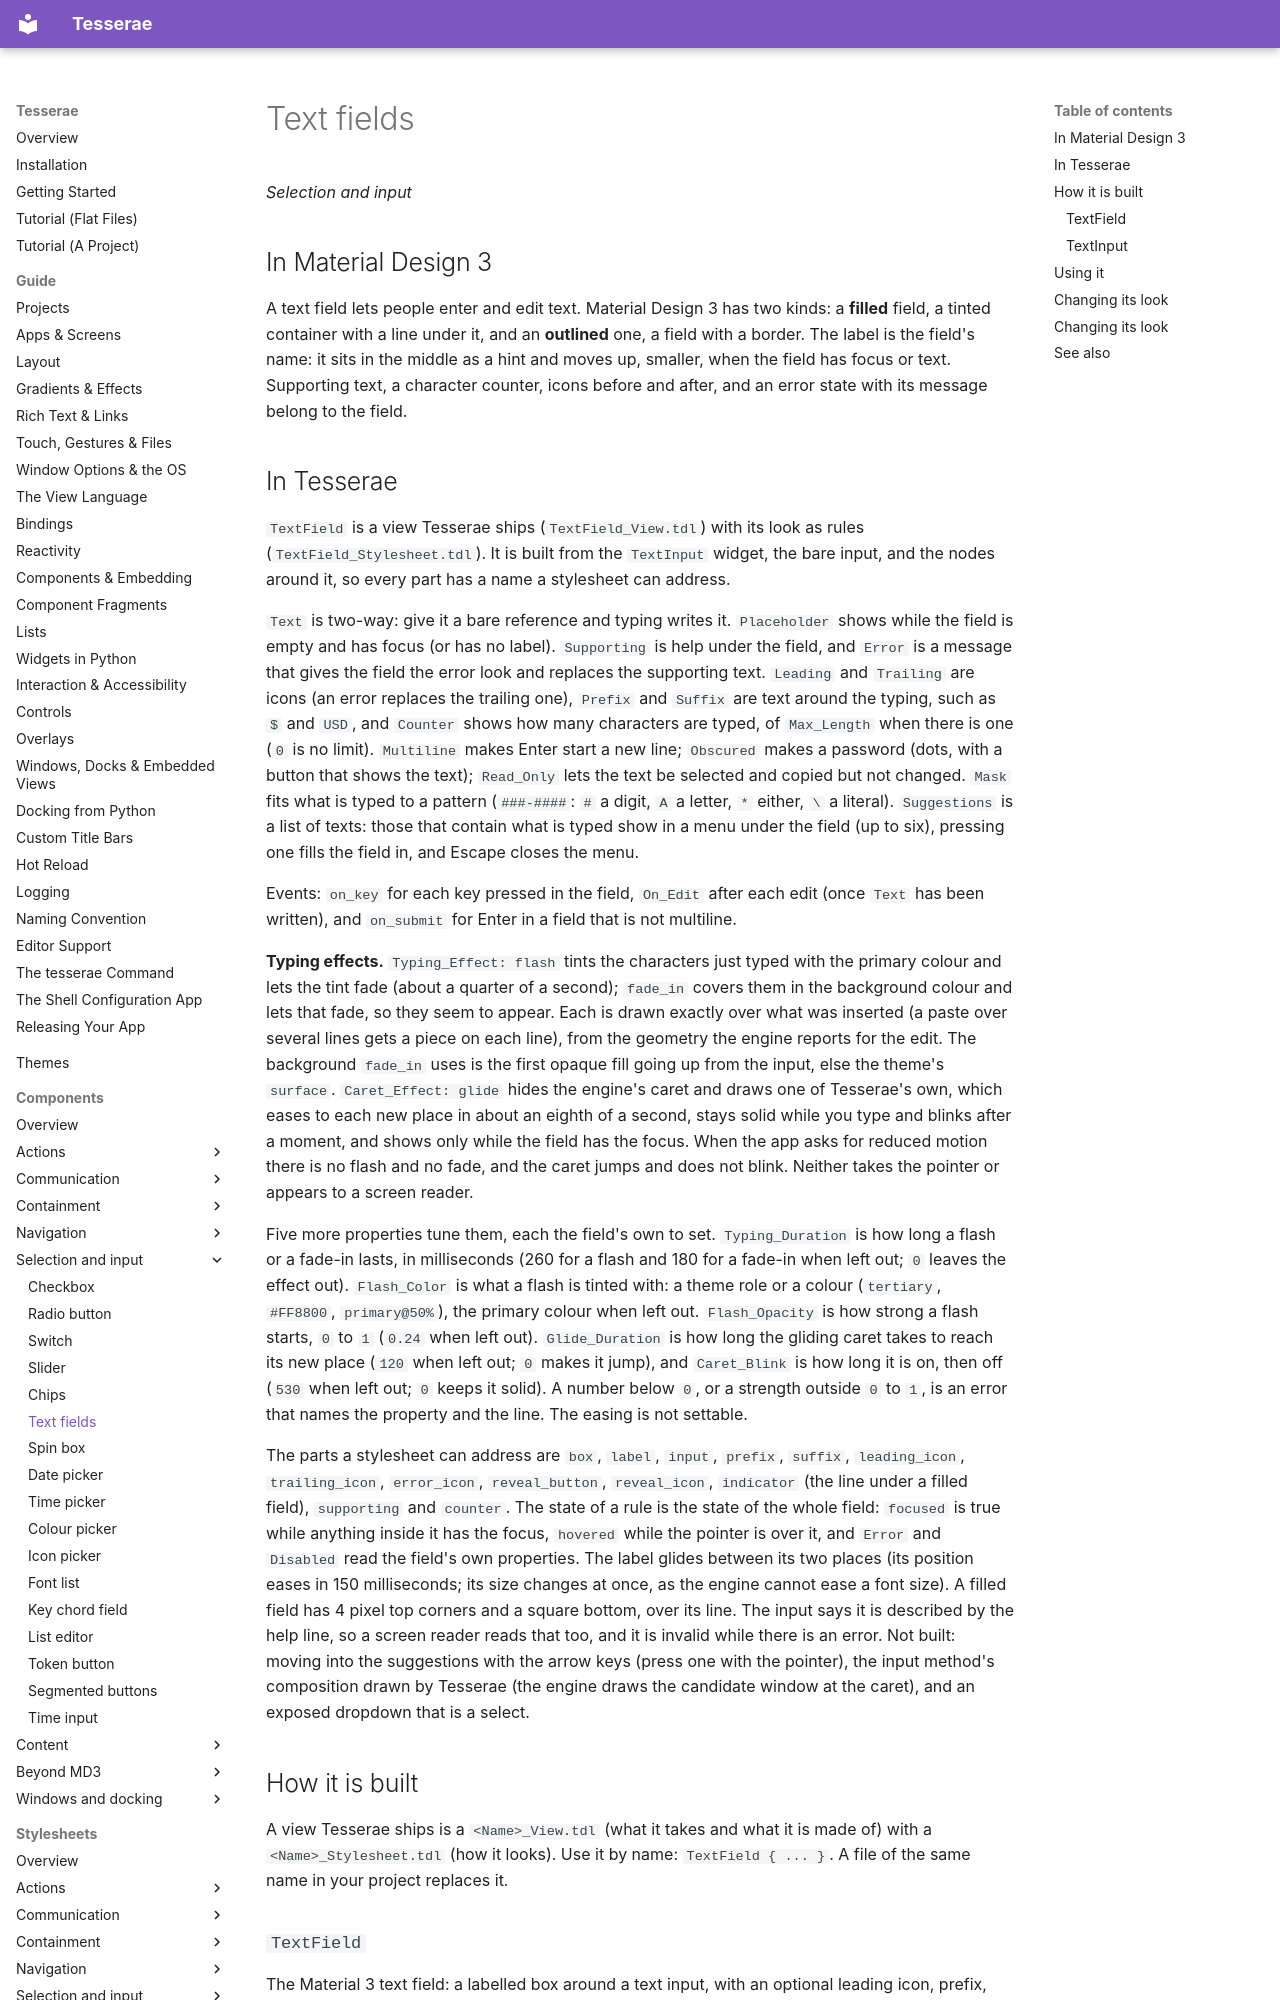

repository: mindderivative/tess-ui · page: components/text-fields/index.html · generator: mkdocs

# Text fields

*Selection and input*

## In Material Design 3

A text field lets people enter and edit text. Material Design 3 has two kinds: a **filled** field, a tinted container with a line under
it, and an **outlined** one, a field with a border. The label is the field's name: it sits in the middle as a hint and moves up, smaller,
when the field has focus or text. Supporting text, a character counter, icons before and after, and an error state with its message
belong to the field.
